Photos from the image-classification dataset "data" in the GitHub repository ronistr/NeuralNetworksProjects. Its 5 classes are: book, cat, dog, mug, rabbit.

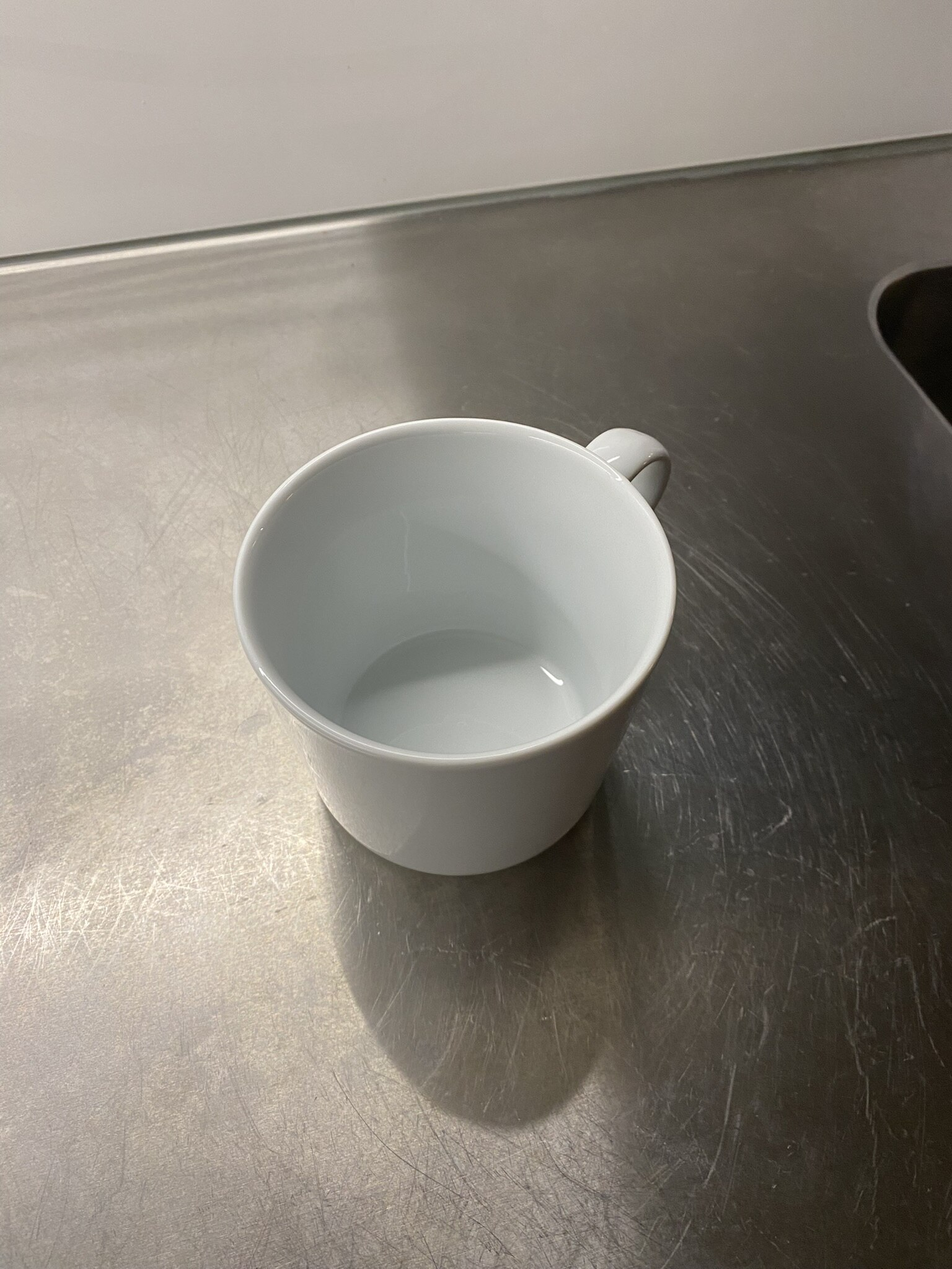
Label: mug

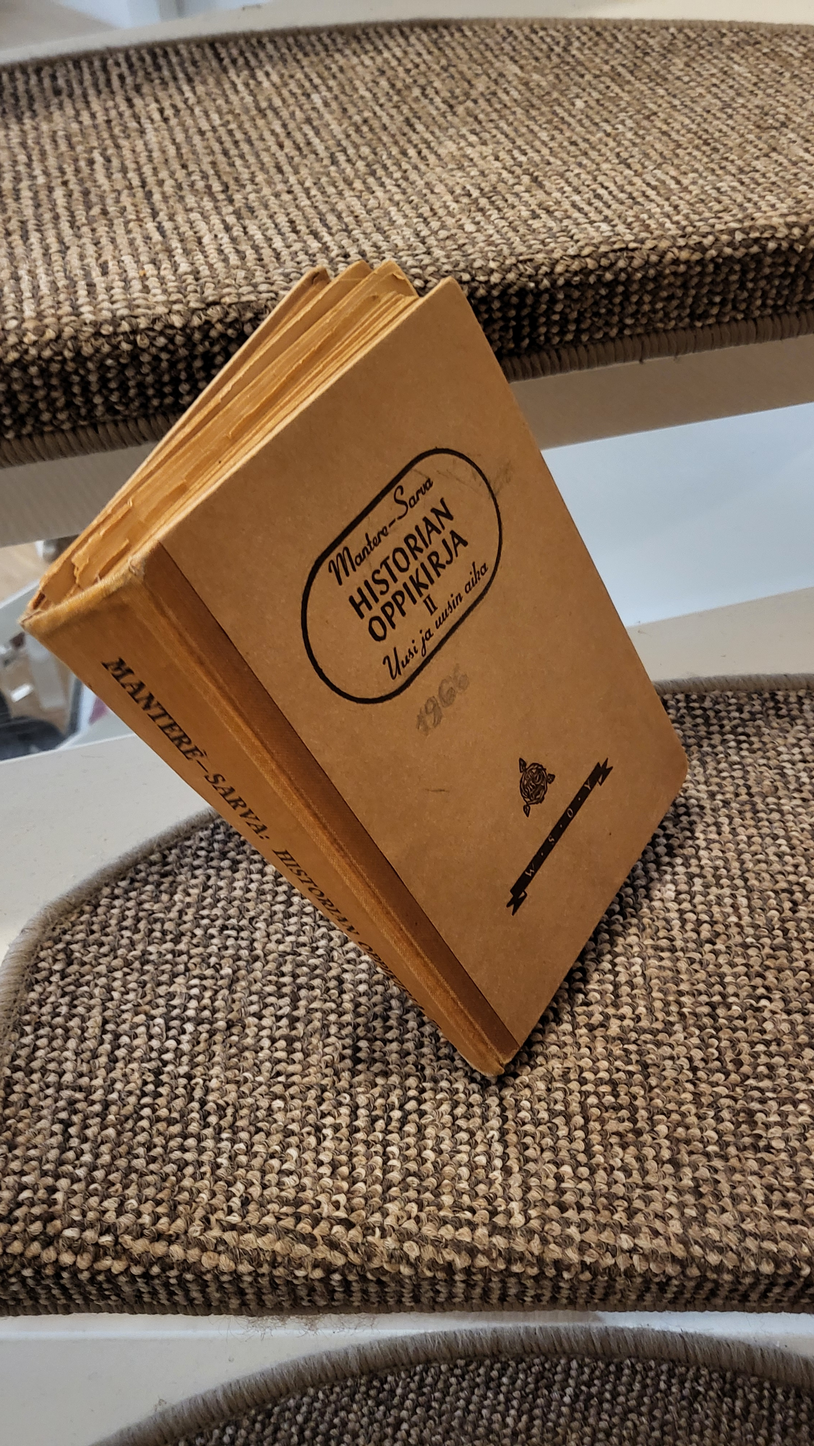
Label: book

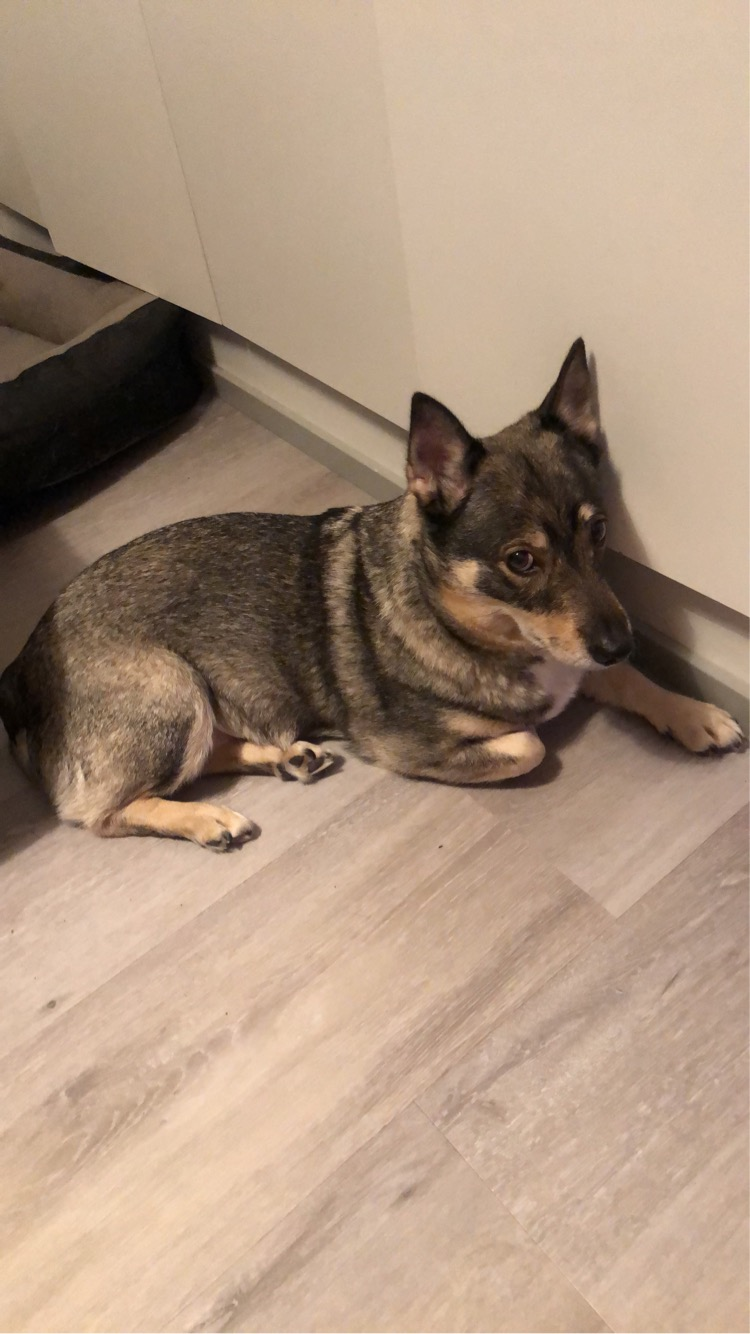
Label: dog

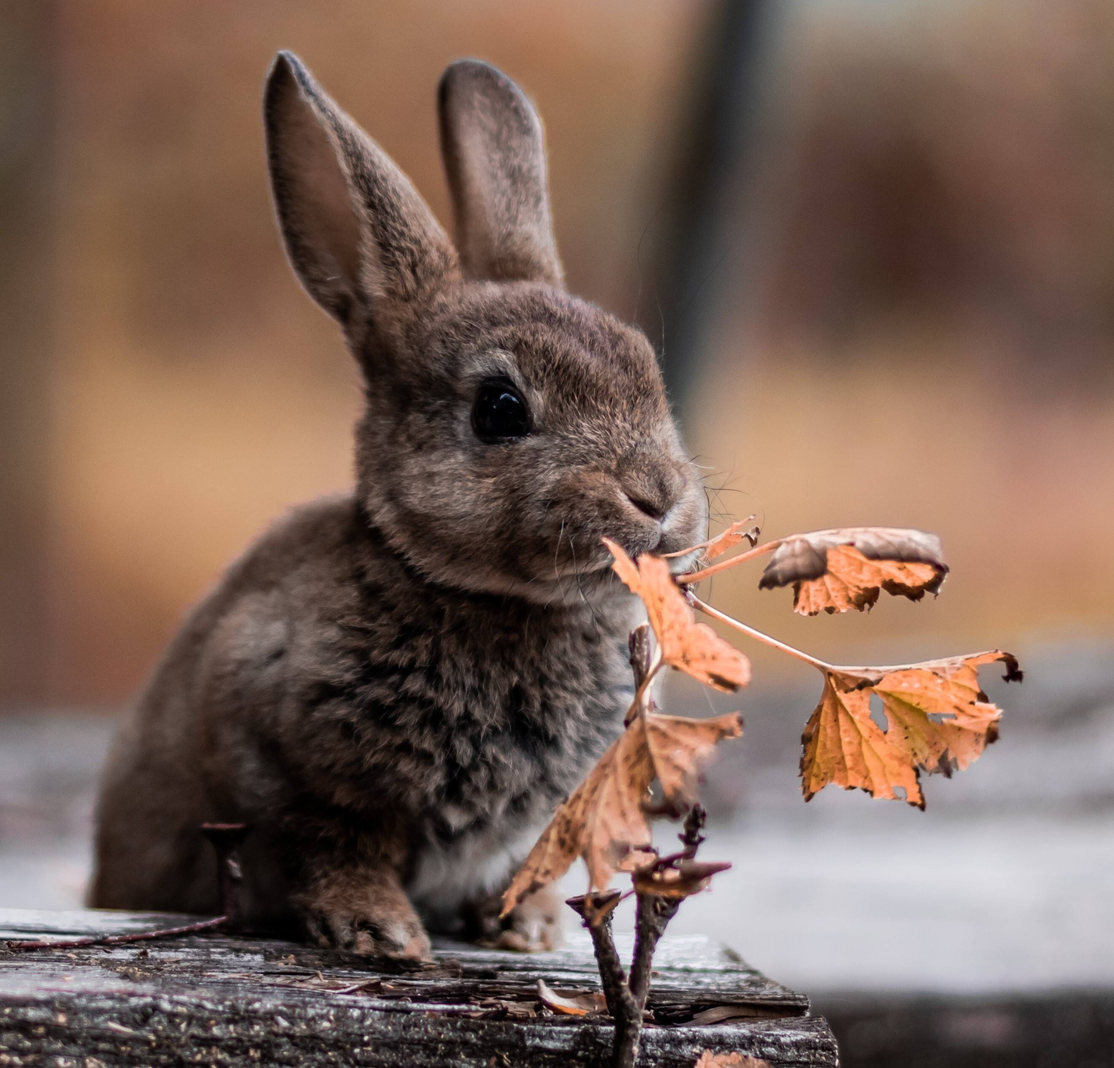
Label: rabbit

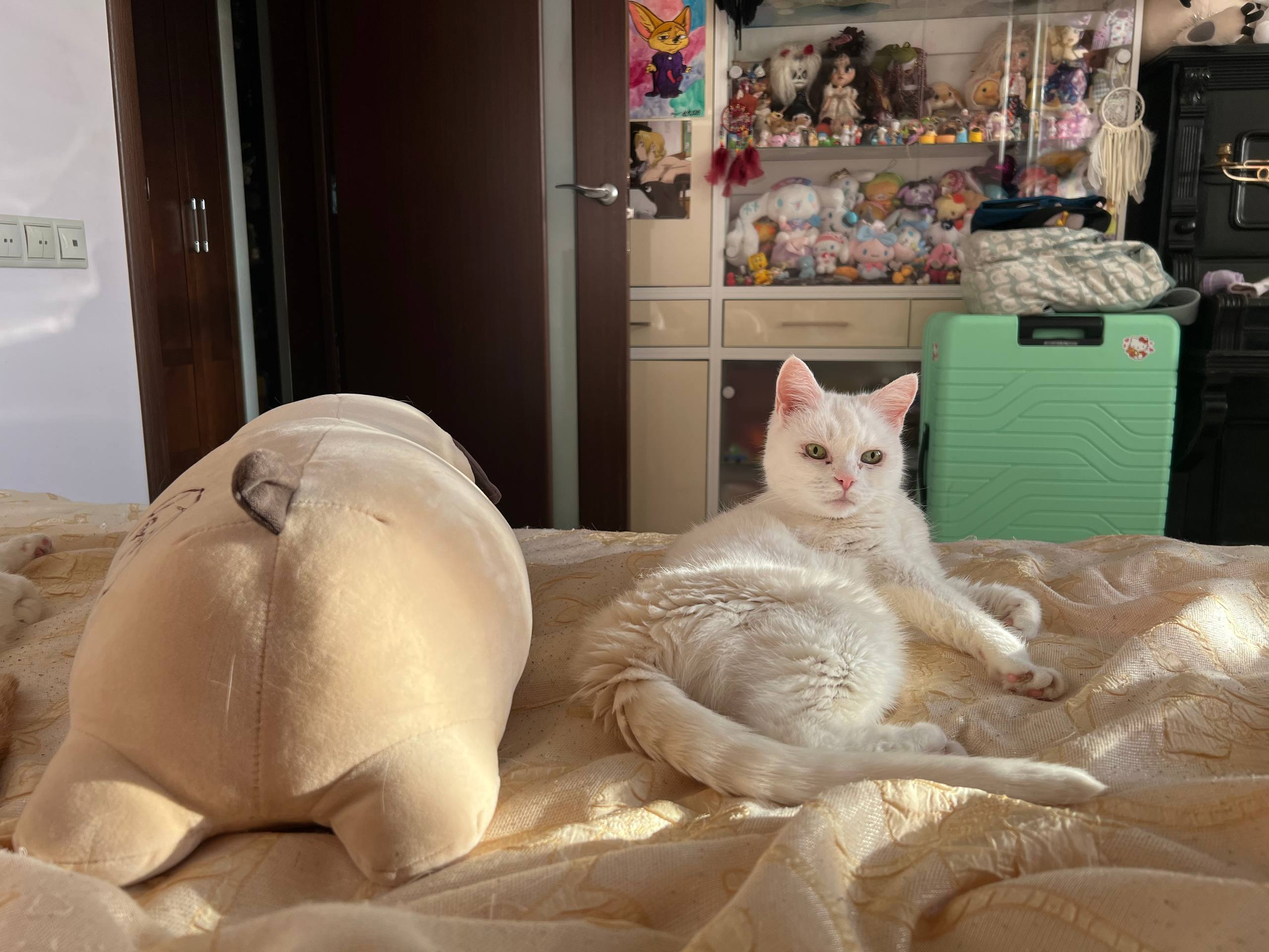
Label: cat

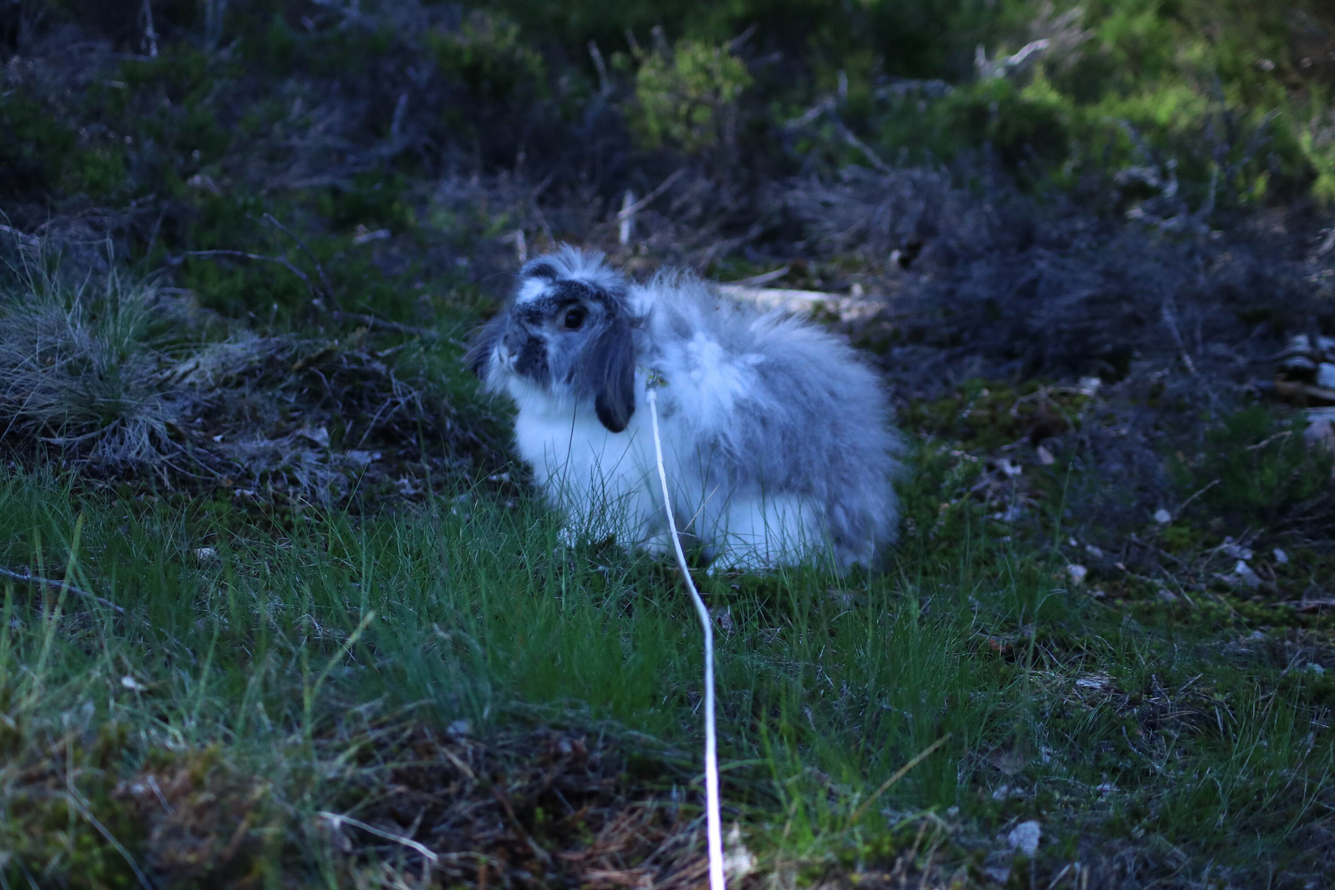
Label: rabbit
